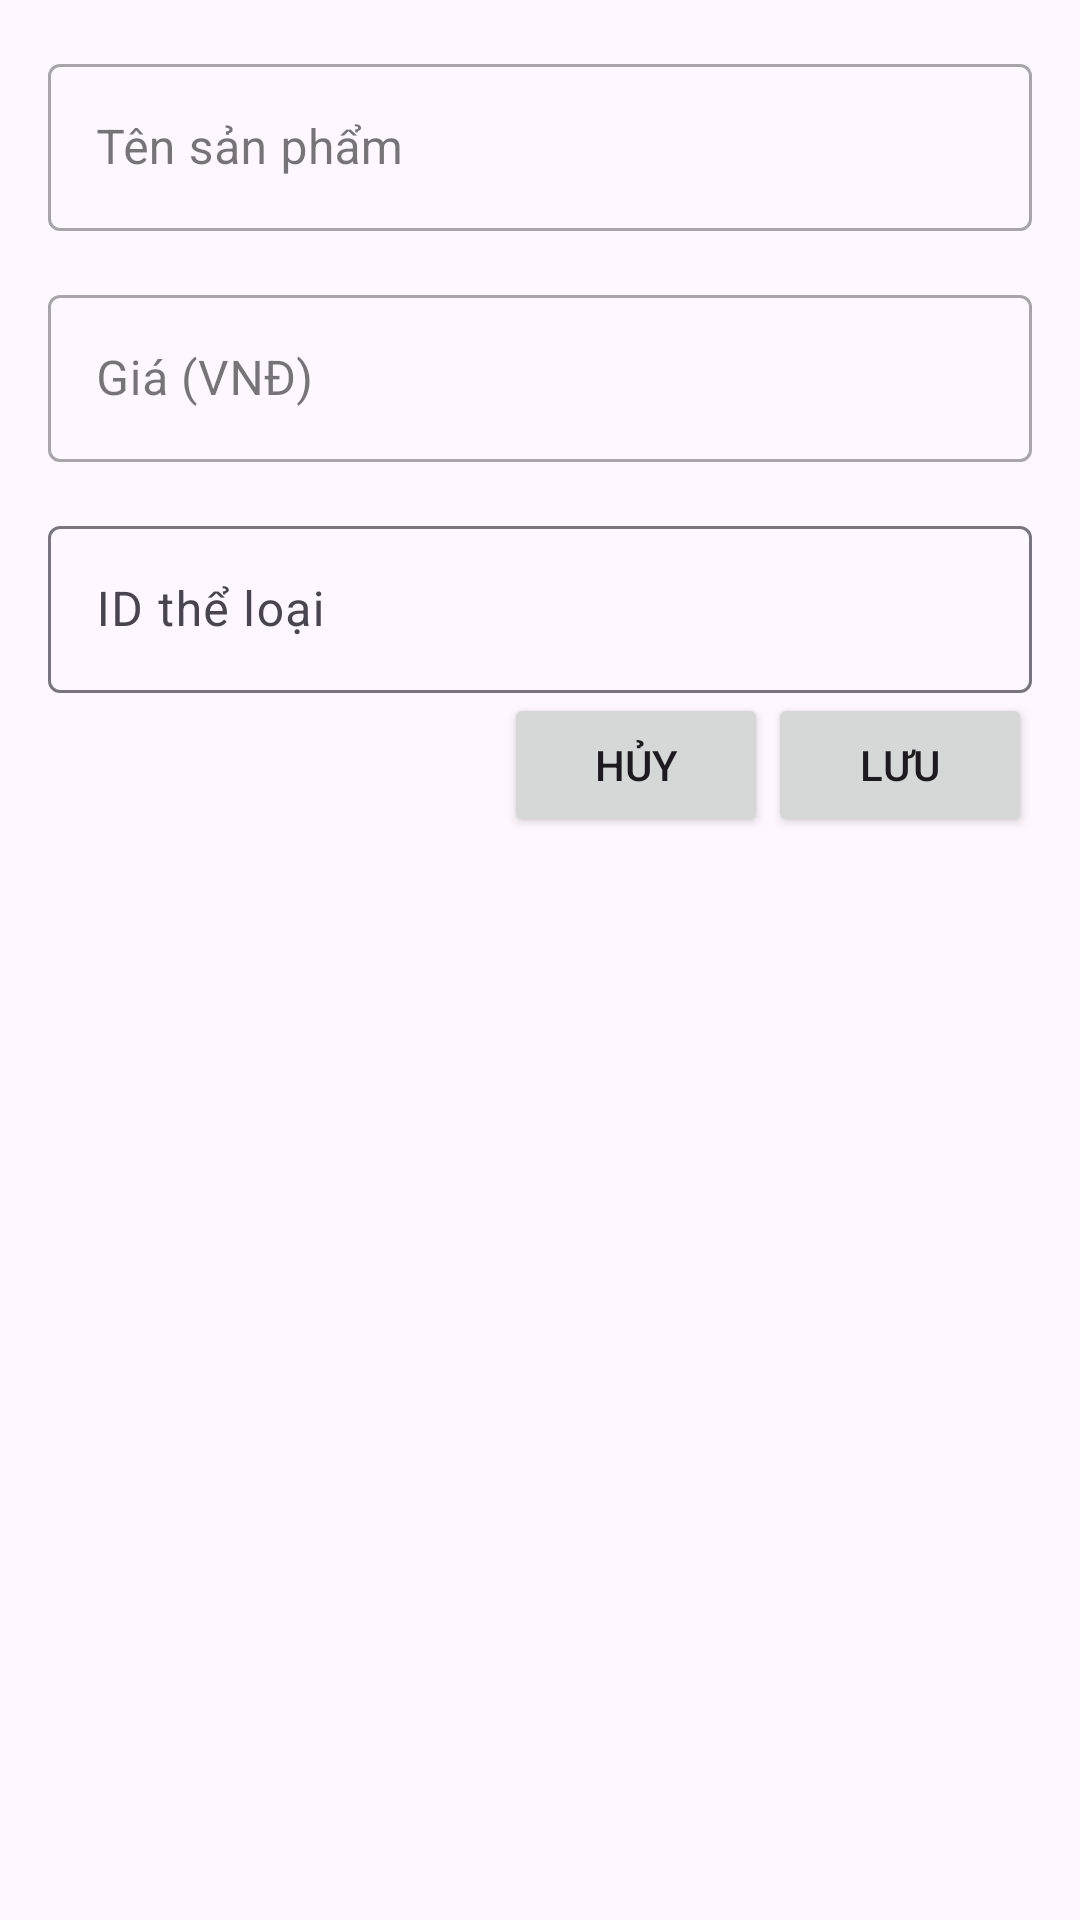

Write the Android layout XML for this screen, with the resource values it uses.
<!-- AndroidManifest.xml: application theme Theme.Lab1_PH53095 -->
<!-- res/layout/dialog_add_edit_product.xml -->
<?xml version="1.0" encoding="utf-8"?>
<LinearLayout xmlns:android="http://schemas.android.com/apk/res/android"
    xmlns:app="http://schemas.android.com/apk/res-auto"
    android:layout_width="match_parent"
    android:layout_height="wrap_content"
    android:orientation="vertical"
    android:padding="16dp">

    
    <com.google.android.material.textfield.TextInputLayout
        android:layout_width="match_parent"
        android:layout_height="wrap_content"
        android:layout_marginBottom="16dp"
        style="@style/Widget.MaterialComponents.TextInputLayout.OutlinedBox">

        <com.google.android.material.textfield.TextInputEditText
            android:id="@+id/edt_product_name"
            android:layout_width="match_parent"
            android:layout_height="wrap_content"
            android:hint="Tên sản phẩm" />
    </com.google.android.material.textfield.TextInputLayout>

    
    <com.google.android.material.textfield.TextInputLayout
        android:layout_width="match_parent"
        android:layout_height="wrap_content"
        android:layout_marginBottom="16dp"
        style="@style/Widget.MaterialComponents.TextInputLayout.OutlinedBox">

        <com.google.android.material.textfield.TextInputEditText
            android:id="@+id/edt_product_price"
            android:layout_width="match_parent"
            android:layout_height="wrap_content"
            android:hint="Giá (VNĐ)"
            android:inputType="numberDecimal" />
    </com.google.android.material.textfield.TextInputLayout>

    
    <com.google.android.material.textfield.TextInputLayout
        android:layout_width="match_parent"
        android:layout_height="wrap_content"
        android:hint="ID thể loại">

        <com.google.android.material.textfield.TextInputEditText
            android:id="@+id/edt_category"
            android:inputType="number"
            android:layout_width="match_parent"
            android:layout_height="wrap_content" />
    </com.google.android.material.textfield.TextInputLayout>



    
    <LinearLayout
        android:layout_width="match_parent"
        android:layout_height="wrap_content"
        android:orientation="horizontal"
        android:gravity="end">

        <Button
            android:id="@+id/btn_cancel"
            android:layout_width="wrap_content"
            android:layout_height="wrap_content"
            android:text="Hủy" />

        <Button
            android:id="@+id/btn_save"
            android:layout_width="wrap_content"
            android:layout_height="wrap_content"
            android:text="Lưu" />
    </LinearLayout>
</LinearLayout>
<!-- resources referenced by this layout -->
<resources>
  <style name="Theme.Lab1_PH53095" parent="Base.Theme.Lab1_PH53095" />
  <style name="Base.Theme.Lab1_PH53095" parent="Theme.Material3.DayNight.NoActionBar">
          
          
      </style>
</resources>
